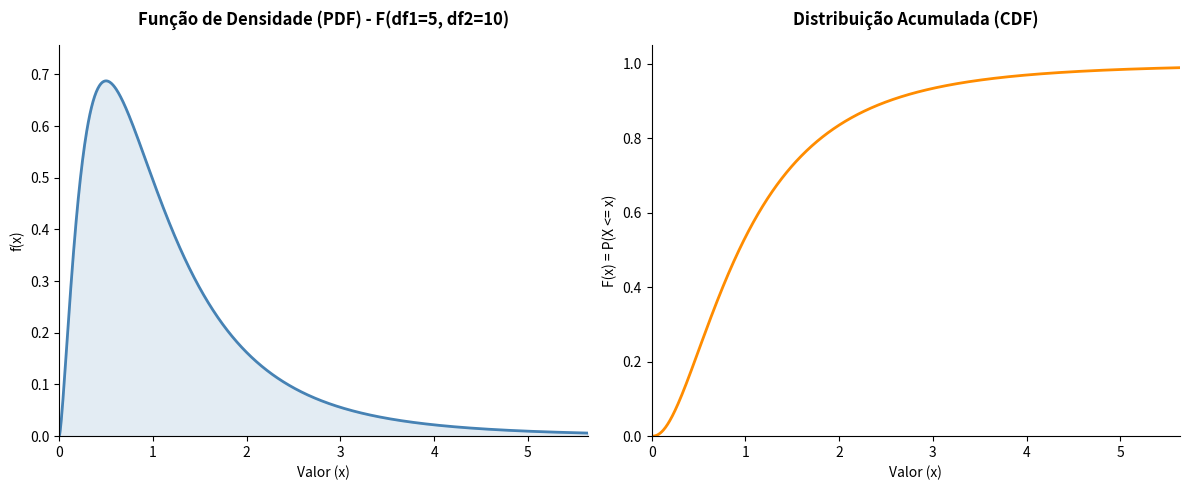

This figure's Python source:
import numpy as np
import matplotlib.pyplot as plt
from scipy.stats import f as f_distribution

# Versão Distribuição F de Snedecor

# 1. Definição dos parâmetros da Distribuição F de Snedecor
df1 = 5   # Graus de liberdade do numerador - Deve ser maior que 0
df2 = 10  # Graus de liberdade do denominador - Deve ser maior que 0

# Determinar um limite superior adequado para o gráfico (99% da distribuição)
# f_distribution.ppf equivale à função qf do R (Percent Point Function / Quantil)
x_max = f_distribution.ppf(0.99, dfn=df1, dfd=df2)

# 2. Suporte: Valores contínuos de 0 até x_max (Suporte não-negativo)
x = np.linspace(0, x_max, 1000)

# 3. Cálculo das funções exatas
# f_distribution.pdf equivale a df (Densidade)
# f_distribution.add equivale a pf (Acumulada)
fx = f_distribution.pdf(x, dfn=df1, dfd=df2)
Fx = f_distribution.cdf(x, dfn=df1, dfd=df2)

# ==============================================================================
# Configuração da figura para os gráficos lado a lado (equivalente ao patchwork)
# ==============================================================================
fig, (ax1, ax2) = plt.subplots(1, 2, figsize=(12, 5))

# Estilo visual limpo (equivalente ao theme_classic)
for ax in [ax1, ax2]:
    ax.spines['top'].set_visible(False)
    ax.spines['right'].set_visible(False)
    ax.tick_params(top=False, right=False)

# ------------------------------------------------------------------------------
# Gráfico 1: PDF (Função de Densidade de Probabilidade)
# ------------------------------------------------------------------------------
# Desenha a curva contínua da densidade (Assimétrica positiva)
ax1.plot(x, fx, color="steelblue", linewidth=2)
# Preenche a área sob a curva para melhor visualização (alpha controla a transparência)
ax1.fill_between(x, fx, color="steelblue", alpha=0.15)

# Configurações de eixos e títulos dinâmicos
ax1.set_xlim(0, x_max)
ax1.set_ylim(0, max(fx) * 1.1)
ax1.set_title(f"Função de Densidade (PDF) - F(df1={df1}, df2={df2})", weight='bold', pad=15)
ax1.set_xlabel("Valor (x)")
ax1.set_ylabel("f(x)")

# ------------------------------------------------------------------------------
# Gráfico 2: CDF (Função de Distribuição Acumulada Contínua)
# ------------------------------------------------------------------------------
# Desenha a curva contínua acumulada
ax2.plot(x, Fx, color="darkorange", linewidth=2)

# Configurações de eixos e títulos
ax2.set_xlim(0, x_max)
ax2.set_ylim(0, 1.05)
ax2.set_yticks(np.arange(0, 1.1, 0.2))  # Quebras de 0 até 1 de 0.2 em 0.2
ax2.set_title("Distribuição Acumulada (CDF)", weight='bold', pad=15)
ax2.set_xlabel("Valor (x)")
ax2.set_ylabel("F(x) = P(X <= x)")

# Ajusta o espaçamento para não cortar os textos
plt.tight_layout()

# Salvar como JPEG (Equivalente ao ggsave)
# plt.savefig("figFSnedecor.jpeg", dpi=300, format="jpeg")

# Exibir os gráficos na tela (Equivalente ao x11() + plot)
plt.show()
